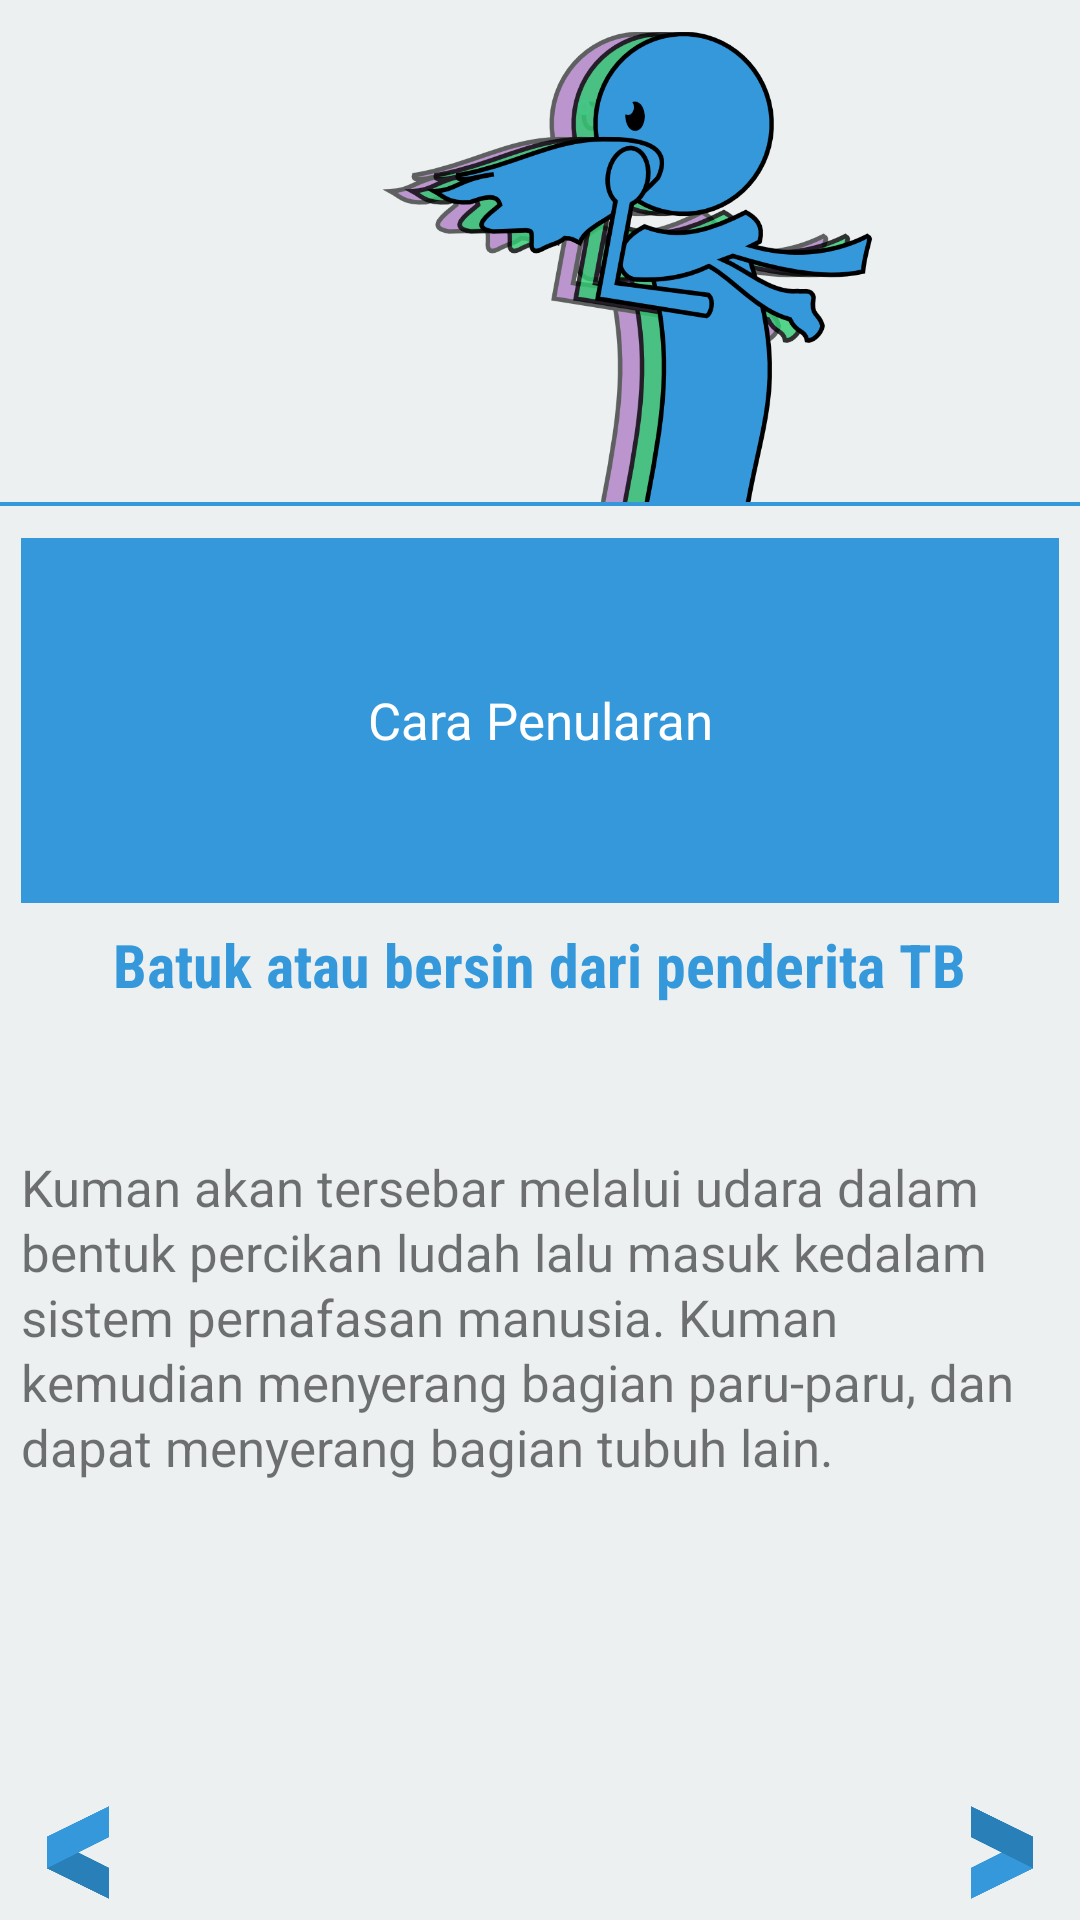

Android layout source for this screen:
<!-- AndroidManifest.xml: application theme AppTheme -->
<!-- res/layout/activity_cara_penularan.xml -->
<?xml version="1.0" encoding="utf-8"?>
<LinearLayout xmlns:android="http://schemas.android.com/apk/res/android"
    xmlns:tools="http://schemas.android.com/tools"
    xmlns:app="http://schemas.android.com/apk/res-auto"
    android:id="@+id/activity_cara_penularan"
    android:background="#ecf0f1"
    android:layout_width="match_parent"
    android:layout_height="match_parent"
    android:orientation="vertical"
    app:theme="@style/Base.Theme.AppCompat.Light.DarkActionBar"
    tools:context="com.example.rafi.tbcare.cara_penularan">

    <ImageView
        android:layout_width="match_parent"
        android:layout_height="130dp"
        android:layout_weight="1"
        android:src="@drawable/chough"
        />

    <TextView
        android:layout_width="match_parent"
        android:layout_height="wrap_content"
        android:gravity="center"
        android:background="#3498DB"
        android:textColor="@android:color/white"
        android:layout_marginStart="7dp"
        android:layout_marginEnd="7dp"
        android:layout_marginBottom="7dp"
        android:fontFamily="sans-serif"
        android:textSize="17dp"
        android:text="Cara Penularan"
        android:layout_weight="2"
        />

    <TextView
        android:layout_width="wrap_content"
        android:layout_height="wrap_content"
        android:layout_gravity="center"
        android:layout_weight="1"
        android:textSize="20sp"
        android:fontFamily="sans-serif-condensed"
        android:textStyle="bold"
        android:textColor="#3498DB"
        android:text="Batuk atau bersin dari penderita TB"
        />

    <TextView
        android:layout_width="match_parent"
        android:layout_height="wrap_content"
        android:paddingStart="7dp"
        android:paddingEnd="7dp"
        android:layout_weight="2"
        android:layout_marginBottom="9dp"
        android:fontFamily="sans-serif"
        android:textSize="17sp"
        android:lineSpacingExtra="2dp"
        android:text="Kuman akan tersebar melalui udara dalam bentuk percikan ludah lalu masuk kedalam sistem pernafasan manusia. Kuman kemudian menyerang bagian paru-paru, dan dapat menyerang bagian tubuh lain."

        />

    <RelativeLayout
        android:layout_width="wrap_content"
        android:layout_height="38dp">

        <ImageView
            android:layout_width="38dp"
            android:layout_height="38dp"
            android:layout_alignParentBottom="true"
            android:layout_alignParentRight="true"
            android:layout_marginBottom="7dp"
            android:layout_marginRight="7dp"
            android:src="@drawable/next"
            android:id="@+id/btn_selanjutnya"
            />

        <ImageView
            android:layout_width="38dp"
            android:layout_height="38dp"
            android:layout_alignParentBottom="true"
            android:layout_alignParentLeft="true"
            android:layout_marginBottom="7dp"
            android:layout_marginLeft="7dp"
            android:src="@drawable/back"
            android:id="@+id/btn_kembali"
            />

    </RelativeLayout>

</LinearLayout>
<!-- resources referenced by this layout -->
<resources>
  <!-- drawable back: png bitmap (drawable, 4226 bytes) -->
  <!-- drawable chough: png bitmap (drawable, 94411 bytes) -->
  <!-- drawable next: png bitmap (drawable, 3934 bytes) -->
  <style name="AppTheme" parent="Theme.AppCompat.Light.DarkActionBar">
          
  
          <item name="colorPrimary">#3498DB</item>
          <item name="colorPrimaryDark">#2980B9</item>
          <item name="colorAccent">@color/colorAccent</item>
  
      </style>
  <!-- not gathered from this repository: default colours our renderer supplied (Android Studio template values) -->
  <color name="colorAccent">#FF03DAC5</color>
</resources>
